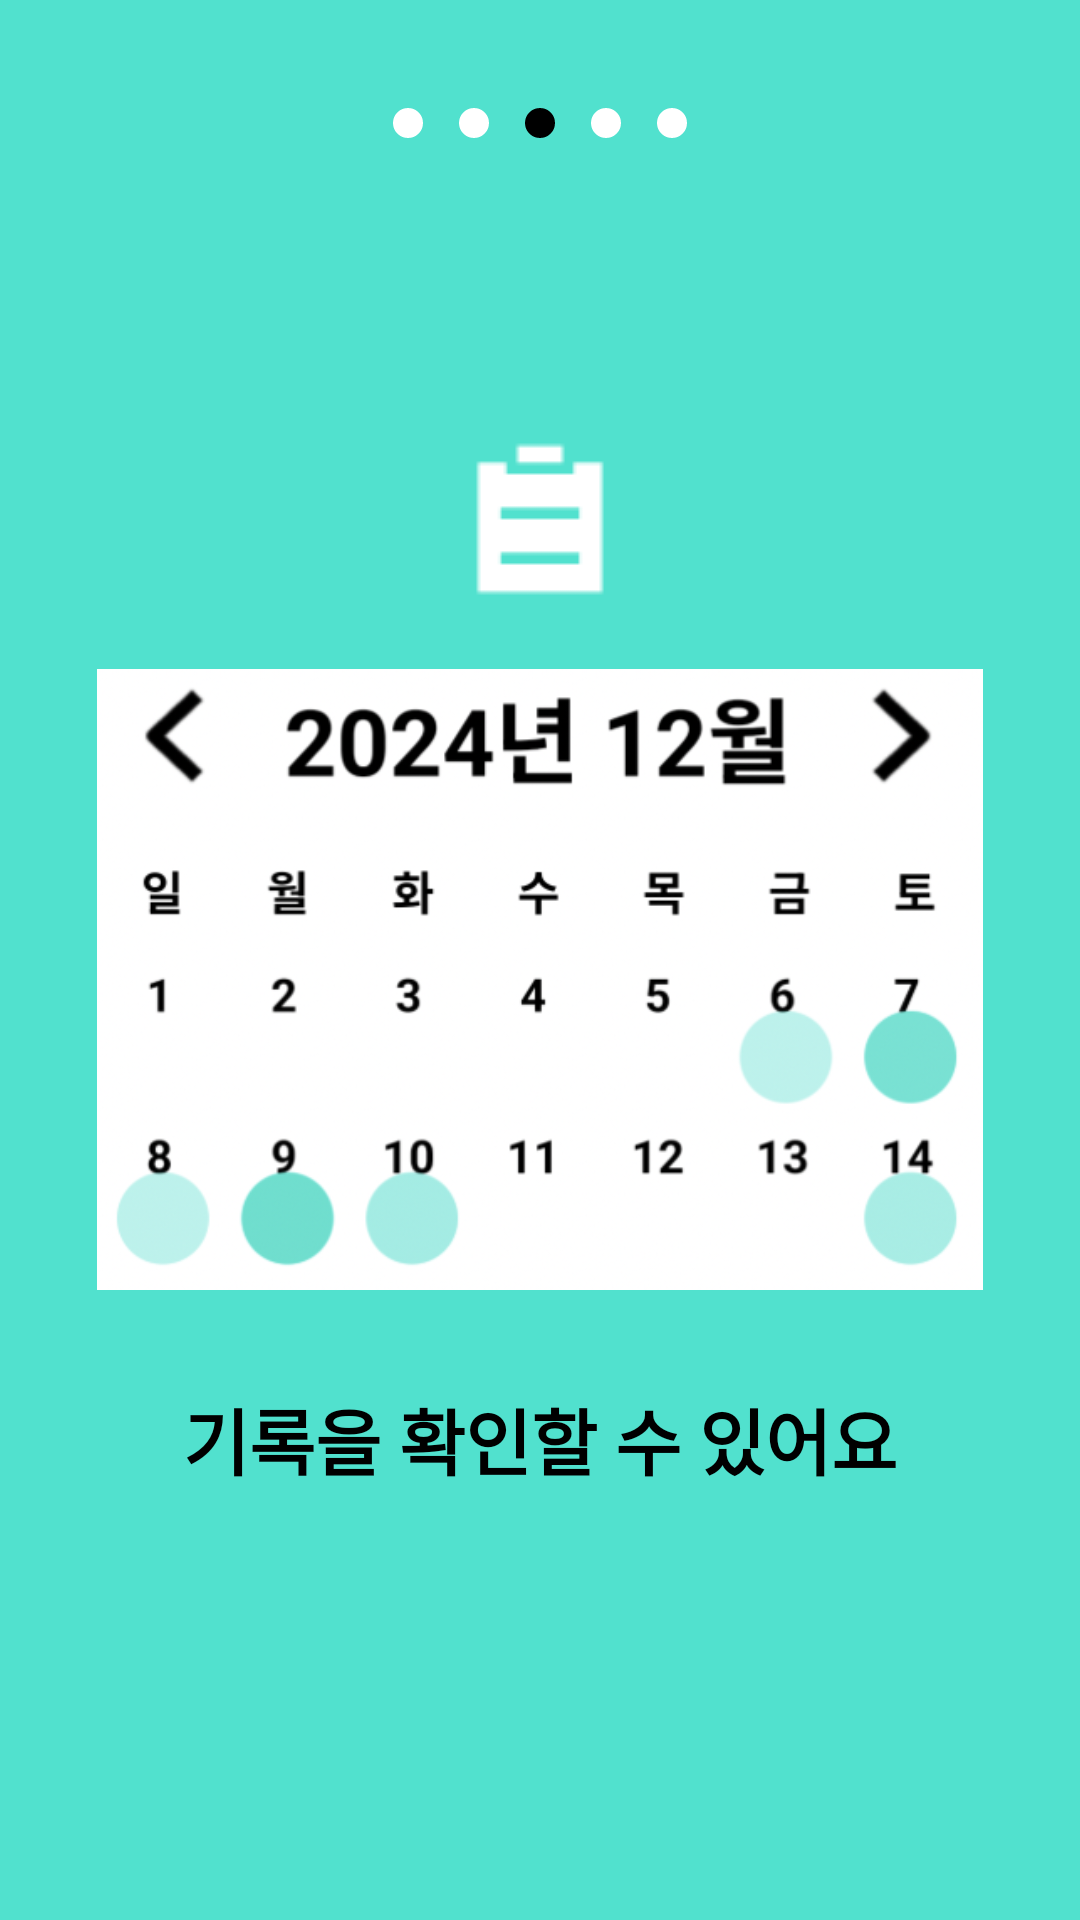

This screen was rendered from an Android layout file. Write that file and the resources it references.
<!-- AndroidManifest.xml: application theme Theme.AlwaysYoung2024_FE -->
<!-- res/layout/onboarding_page3.xml -->
<?xml version="1.0" encoding="utf-8"?>
<RelativeLayout
    xmlns:android="http://schemas.android.com/apk/res/android"
    android:layout_width="match_parent"
    android:layout_height="match_parent"
    android:background="@color/main_color">

    
    <RelativeLayout
        android:id="@+id/image_text_container"
        android:layout_width="wrap_content"
        android:layout_height="wrap_content"
        android:layout_centerInParent="true"> 

        <ImageView
            android:id="@+id/image"
            android:src="@drawable/ic_records"
            android:layout_width="wrap_content"
            android:layout_height="wrap_content"
            android:layout_centerHorizontal="true"/>

        <ImageView
            android:id="@+id/image2"
            android:layout_marginTop="20dp"
            android:layout_below="@id/image"
            android:layout_width="300dp"
            android:layout_height="207dp"
            android:layout_centerHorizontal="true"
            android:src="@drawable/onboarding_calendar" />

        <TextView
            android:id="@+id/description"
            android:text="기록을 확인할 수 있어요"
            android:textStyle="bold"
            android:textSize="24sp"
            android:textColor="#000000"
            android:gravity="center"
            android:layout_below="@id/image2"
            android:layout_centerHorizontal="true"
            android:layout_marginTop="32dp"
            android:layout_width="wrap_content"
            android:layout_height="wrap_content"/>
    </RelativeLayout>

    <LinearLayout
        android:layout_width="wrap_content"
        android:layout_height="wrap_content"
        android:orientation="horizontal"
        android:gravity="center"
        android:background="@color/main_color"
        android:layout_centerHorizontal="true"
        android:layout_marginTop="30dp">

        <View
            android:id="@+id/dot1"
            android:layout_width="10dp"
            android:layout_height="10dp"
            android:layout_margin="6dp"
            android:background="@drawable/circle_inactive" />

        <View
            android:id="@+id/dot2"
            android:layout_width="10dp"
            android:layout_height="10dp"
            android:layout_margin="6dp"
            android:background="@drawable/circle_inactive" />

        <View
            android:id="@+id/dot3"
            android:layout_width="10dp"
            android:layout_height="10dp"
            android:layout_margin="6dp"
            android:background="@drawable/circle_active" />

        <View
            android:id="@+id/dot4"
            android:layout_width="10dp"
            android:layout_height="10dp"
            android:layout_margin="6dp"
            android:background="@drawable/circle_inactive" />

        <View
            android:id="@+id/dot5"
            android:layout_width="10dp"
            android:layout_height="10dp"
            android:layout_margin="6dp"
            android:background="@drawable/circle_inactive" />
    </LinearLayout>

</RelativeLayout>
<!-- resources referenced by this layout -->
<resources>
  <color name="main_color">#51E1CE</color>
  <!-- drawable circle_active (drawable) -->
  <shape xmlns:android="http://schemas.android.com/apk/res/android"
      android:shape="oval">
      <solid android:color="#000000"/> 
  </shape>
  <!-- drawable circle_inactive (drawable) -->
  <shape xmlns:android="http://schemas.android.com/apk/res/android"
      android:shape="oval">
      <solid android:color="#FFFFFF"/> 
  </shape>
  <!-- drawable ic_records: png bitmap (drawable, 354 bytes) -->
  <!-- drawable onboarding_calendar: png bitmap (drawable, 119370 bytes) -->
  <style name="Theme.AlwaysYoung2024_FE" parent="Base.Theme.AlwaysYoung2024_FE" />
  <style name="Base.Theme.AlwaysYoung2024_FE" parent="Theme.Material3.DayNight.NoActionBar">
          
          
          <item name="android:windowBackground">@color/background_color</item> 
          
          <item name="itemRippleColor">@color/ripple_color</item>
      </style>
  <color name="background_color">#FFFFFF</color>
  <color name="ripple_color">#FFCCCCCC</color>
</resources>
